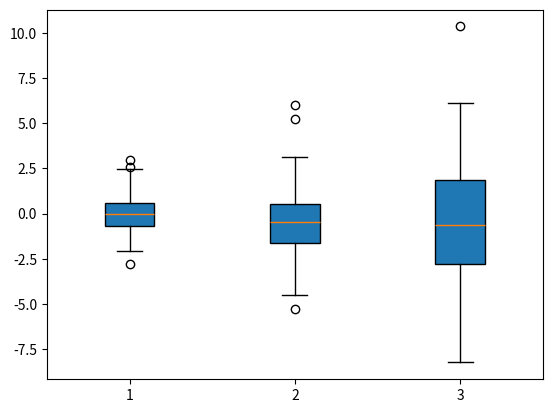

Python code for this plot:
import numpy as np
import matplotlib.pyplot as plt

#Generamos listas con distribución normal (con distintas desviaciones estándar)
data = [np.random.normal(0, std, 100) for std in range(1, 4)]

# box plot rectangular
plt.boxplot(data,vert=True,patch_artist=True)

# Mostrar la imagen
plt.show()
